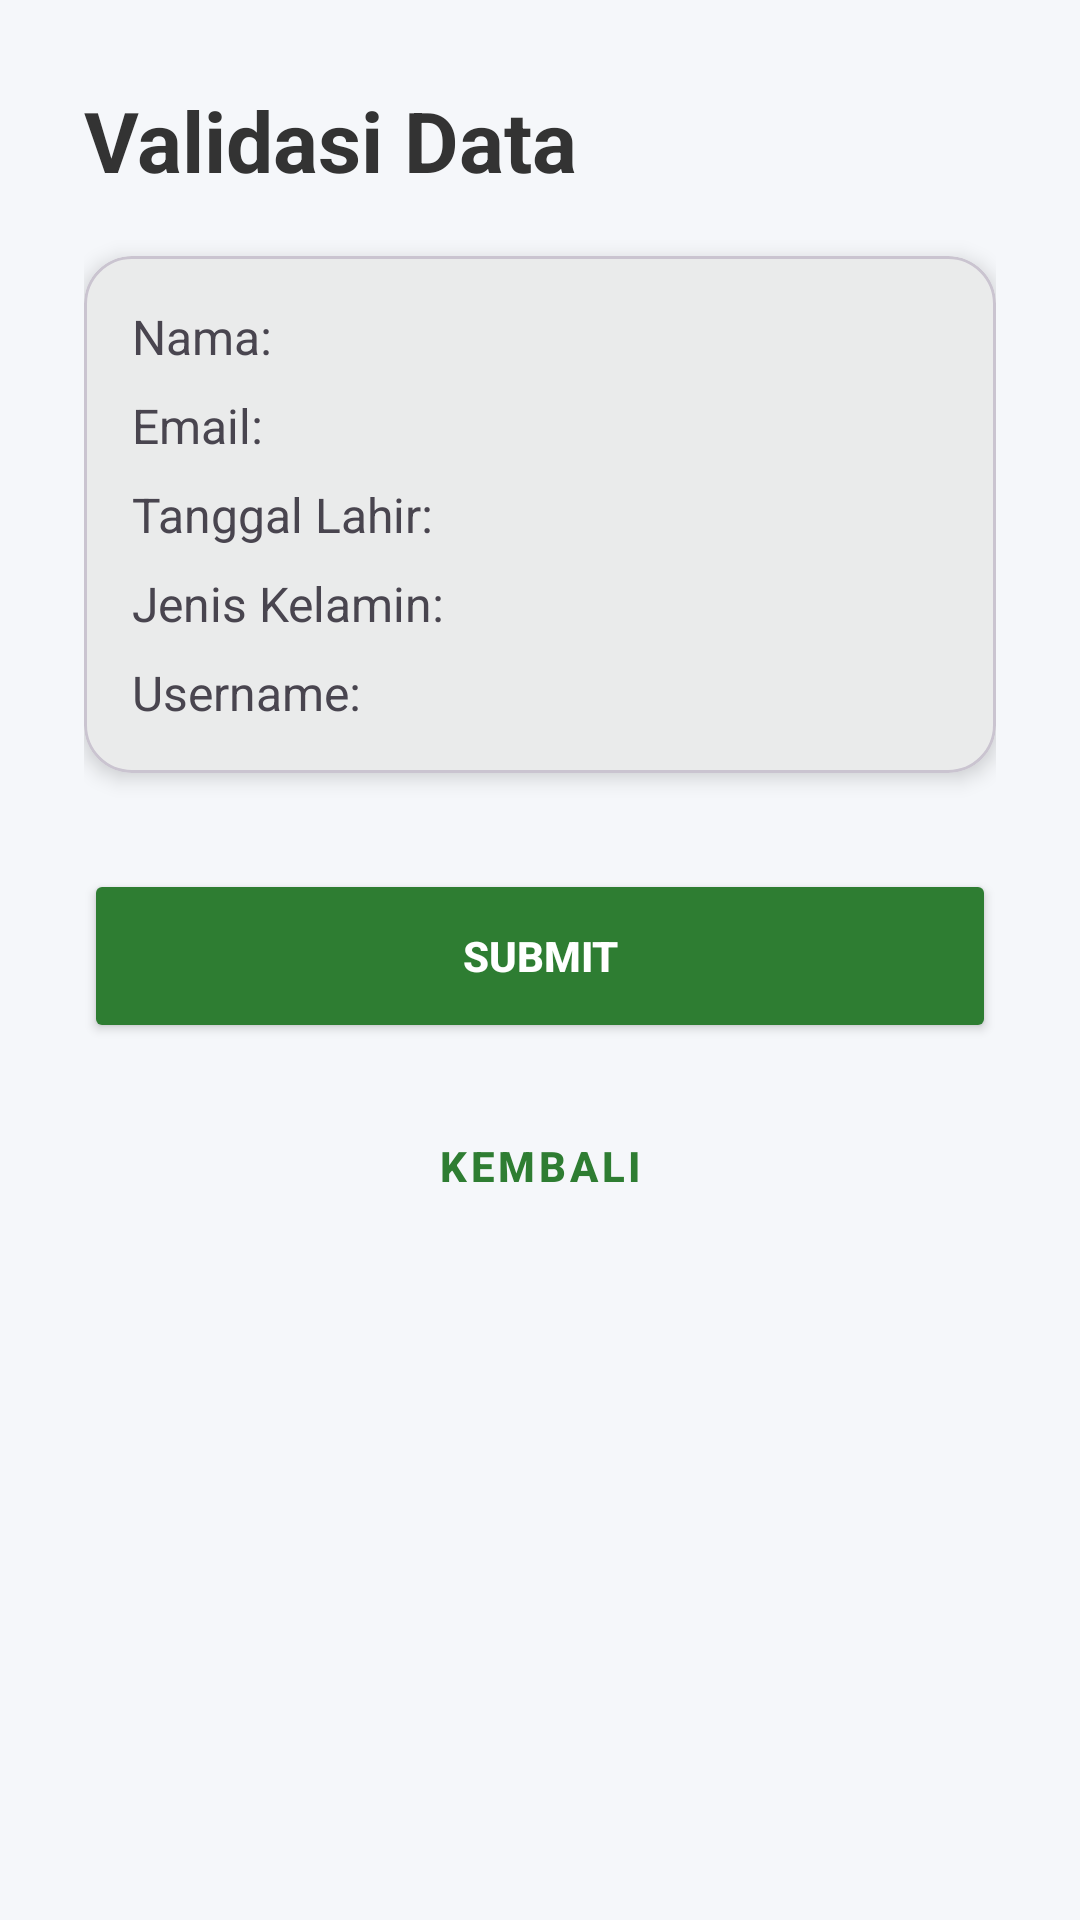

Here is an Android app screen rendered from its layout file. Give the layout XML and the strings, colors and styles it references.
<!-- AndroidManifest.xml: application theme Theme.Exaudinebula -->
<!-- res/layout/activity_validation.xml -->
<?xml version="1.0" encoding="utf-8"?>
<ScrollView xmlns:android="http://schemas.android.com/apk/res/android"
    xmlns:app="http://schemas.android.com/apk/res-auto"
    android:layout_width="match_parent"
    android:layout_height="match_parent"
    android:background="#F5F7FA">

    <LinearLayout
        android:layout_width="match_parent"
        android:layout_height="wrap_content"
        android:orientation="vertical"
        android:padding="28dp">

        <TextView
            android:layout_width="wrap_content"
            android:layout_height="wrap_content"
            android:text="Validasi Data"
            android:textColor="@color/text_dark"
            android:textSize="28sp"
            android:textStyle="bold" />

        <com.google.android.material.card.MaterialCardView
            android:layout_width="match_parent"
            android:layout_height="wrap_content"
            android:layout_marginTop="20dp"
            app:cardCornerRadius="16dp"
            app:cardElevation="4dp">

            <LinearLayout
                android:layout_width="match_parent"
                android:layout_height="wrap_content"
                android:orientation="vertical"
                android:padding="16dp">

                <TextView android:id="@+id/tvValNama" android:layout_width="wrap_content" android:layout_height="wrap_content" android:text="Nama: " android:textSize="16sp" />
                <TextView android:id="@+id/tvValEmail" android:layout_width="wrap_content" android:layout_height="wrap_content" android:layout_marginTop="8dp" android:text="Email: " android:textSize="16sp" />
                <TextView android:id="@+id/tvValBirthDate" android:layout_width="wrap_content" android:layout_height="wrap_content" android:layout_marginTop="8dp" android:text="Tanggal Lahir: " android:textSize="16sp" />
                <TextView android:id="@+id/tvValGender" android:layout_width="wrap_content" android:layout_height="wrap_content" android:layout_marginTop="8dp" android:text="Jenis Kelamin: " android:textSize="16sp" />
                <TextView android:id="@+id/tvValUsername" android:layout_width="wrap_content" android:layout_height="wrap_content" android:layout_marginTop="8dp" android:text="Username: " android:textSize="16sp" />
            </LinearLayout>
        </com.google.android.material.card.MaterialCardView>

        <Button
            android:id="@+id/btnSubmit"
            android:layout_width="match_parent"
            android:layout_height="58dp"
            android:layout_marginTop="32dp"
            android:backgroundTint="@color/primary_desa"
            android:text="Submit"
            android:textColor="@color/white"
            android:textStyle="bold"
            app:cornerRadius="14dp" />

        <Button
            android:id="@+id/btnBack"
            android:layout_width="match_parent"
            android:layout_height="58dp"
            android:layout_marginTop="12dp"
            style="@style/Widget.MaterialComponents.Button.OutlinedButton"
            android:text="Kembali"
            android:textStyle="bold"
            app:cornerRadius="14dp" />

    </LinearLayout>
</ScrollView>
<!-- resources referenced by this layout -->
<resources>
  <color name="primary_desa">#2E7D32</color>
  <color name="text_dark">#333333</color>
  <color name="white">#FFFFFFFF</color>
  <style name="Theme.Exaudinebula" parent="Base.Theme.Exaudinebula" />
  <style name="Base.Theme.Exaudinebula" parent="Theme.Material3.DayNight.NoActionBar">
          
          <item name="colorPrimary">@color/primary_desa</item>
          <item name="colorPrimaryVariant">@color/primary_dark_desa</item>
          <item name="colorOnPrimary">@color/white</item>
  
          
          <item name="android:statusBarColor">@color/primary_desa</item>
          <item name="android:windowLightStatusBar">false</item>
      </style>
  <color name="primary_dark_desa">#1B5E20</color>
</resources>
